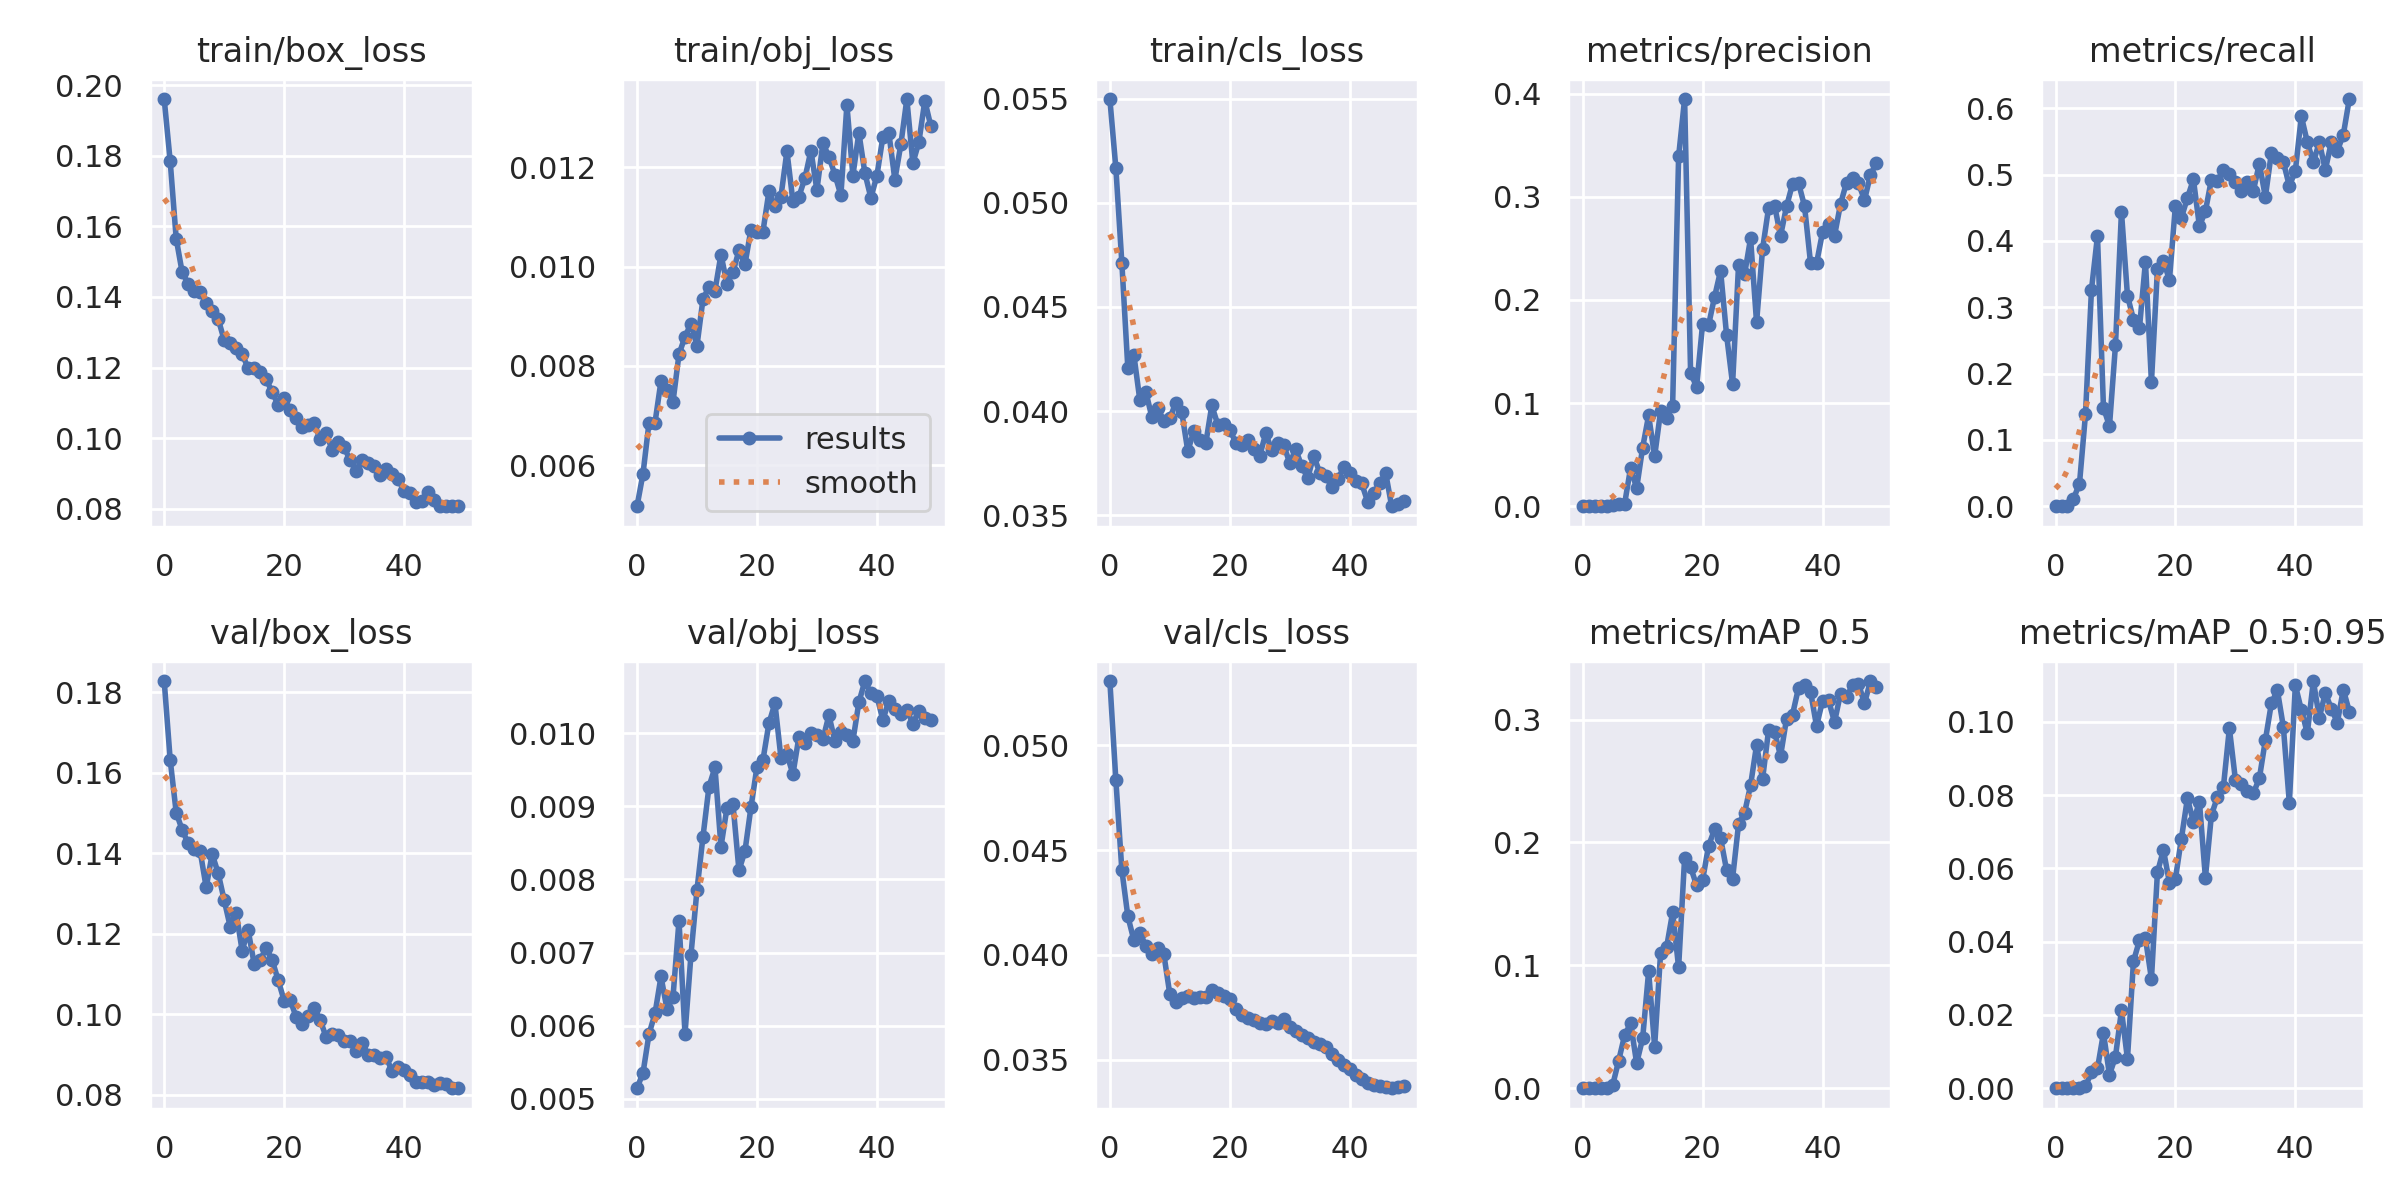

The file beside this chart, header and first rows:
epoch, train/box_loss, train/obj_loss, train/cls_loss, metrics/precision, metrics/recall, metrics/mAP_0.5, metrics/mAP_0.5:0.95, val/box_loss, val/obj_loss, val/cls_loss, x/lr0, x/lr1, x/lr2
0, 0.1961, 0.005173, 0.05498, 0, 0, 0, 0, 0.1828, 0.005145, 0.05307, 0.0874, 0.0014, 0.0014
1, 0.1784, 0.005831, 0.05167, 0, 0, 0, 0, 0.1632, 0.005356, 0.04834, 0.07384, 0.002843, 0.002843
2, 0.1565, 0.006857, 0.04712, 0, 0, 0, 0, 0.1501, 0.005886, 0.04405, 0.06023, 0.004226, 0.004226
3, 0.1469, 0.006858, 0.04206, 4.8704e-05, 0.01136, 2.8663e-05, 2.8663e-06, 0.1458, 0.006167, 0.04184, 0.04655, 0.005549, 0.005549
4, 0.1438, 0.007697, 0.04271, 0.0001399, 0.03409, 0.0001191, 3.2432e-05, 0.1425, 0.006673, 0.0407, 0.03281, 0.006814, 0.006814
5, 0.1416, 0.007513, 0.04052, 0.0008549, 0.1387, 0.002453, 0.0005594, 0.1411, 0.006222, 0.04103, 0.01902, 0.008019, 0.008019
6, 0.1415, 0.007278, 0.04093, 0.002296, 0.3266, 0.02242, 0.004334, 0.1405, 0.006393, 0.04044, 0.008812, 0.008812, 0.008812
7, 0.1383, 0.008234, 0.03972, 0.002563, 0.4074, 0.04323, 0.005397, 0.1315, 0.007437, 0.04003, 0.008812, 0.008812, 0.008812
8, 0.1361, 0.008587, 0.04014, 0.03745, 0.1486, 0.05285, 0.01506, 0.1398, 0.005887, 0.0403, 0.008614, 0.008614, 0.008614
9, 0.1338, 0.008851, 0.03953, 0.01747, 0.1208, 0.02038, 0.003671, 0.1351, 0.006973, 0.04003, 0.008416, 0.008416, 0.008416
10, 0.1278, 0.008408, 0.03966, 0.05691, 0.2426, 0.04055, 0.008601, 0.1284, 0.007857, 0.03812, 0.008218, 0.008218, 0.008218
11, 0.127, 0.009345, 0.0404, 0.08804, 0.4439, 0.09503, 0.02126, 0.1218, 0.008585, 0.03773, 0.00802, 0.00802, 0.00802
12, 0.1255, 0.009589, 0.03994, 0.04832, 0.3176, 0.0339, 0.008018, 0.1252, 0.009269, 0.03794, 0.007822, 0.007822, 0.007822
13, 0.1239, 0.009516, 0.03808, 0.09246, 0.2815, 0.1104, 0.0346, 0.1158, 0.009531, 0.03805, 0.007624, 0.007624, 0.007624
14, 0.1198, 0.01024, 0.03904, 0.08561, 0.2683, 0.1149, 0.04036, 0.1209, 0.008447, 0.03792, 0.007426, 0.007426, 0.007426
15, 0.1199, 0.009654, 0.03861, 0.09766, 0.3686, 0.1431, 0.04098, 0.1125, 0.008978, 0.03801, 0.007228, 0.007228, 0.007228
16, 0.1188, 0.009887, 0.03846, 0.3392, 0.1872, 0.09832, 0.02982, 0.1135, 0.009034, 0.038, 0.00703, 0.00703, 0.00703
17, 0.1167, 0.01032, 0.04027, 0.3948, 0.3573, 0.1875, 0.05891, 0.1164, 0.008124, 0.03834, 0.006832, 0.006832, 0.006832
18, 0.113, 0.01005, 0.03935, 0.1288, 0.3704, 0.1798, 0.06504, 0.1135, 0.008386, 0.03819, 0.006634, 0.006634, 0.006634
19, 0.1095, 0.01075, 0.03937, 0.1161, 0.3408, 0.1651, 0.05613, 0.1085, 0.008986, 0.03804, 0.006436, 0.006436, 0.006436
20, 0.1113, 0.01069, 0.0391, 0.1767, 0.4533, 0.1694, 0.05717, 0.1034, 0.009537, 0.03789, 0.006238, 0.006238, 0.006238
21, 0.108, 0.0107, 0.03849, 0.1757, 0.4351, 0.1973, 0.06817, 0.1035, 0.009633, 0.03739, 0.00604, 0.00604, 0.00604
22, 0.1057, 0.01151, 0.03838, 0.2031, 0.4647, 0.2107, 0.07913, 0.09938, 0.01013, 0.03712, 0.005842, 0.005842, 0.005842
23, 0.1032, 0.01121, 0.03859, 0.2283, 0.4928, 0.2036, 0.07269, 0.09757, 0.01041, 0.03699, 0.005644, 0.005644, 0.005644
24, 0.1037, 0.01141, 0.0382, 0.1659, 0.4222, 0.1774, 0.07823, 0.09957, 0.009664, 0.0369, 0.005446, 0.005446, 0.005446
25, 0.1043, 0.01232, 0.03786, 0.1185, 0.4447, 0.1706, 0.05744, 0.1015, 0.009711, 0.03673, 0.005248, 0.005248, 0.005248
26, 0.09967, 0.01131, 0.03893, 0.2342, 0.4925, 0.215, 0.07453, 0.09866, 0.00944, 0.03668, 0.00505, 0.00505, 0.00505
27, 0.1015, 0.01141, 0.03812, 0.2249, 0.4907, 0.2241, 0.07948, 0.09431, 0.009949, 0.03682, 0.004852, 0.004852, 0.004852
28, 0.09664, 0.01178, 0.03848, 0.2597, 0.5071, 0.2466, 0.08221, 0.09507, 0.009872, 0.03676, 0.004654, 0.004654, 0.004654
29, 0.09895, 0.01233, 0.03836, 0.1782, 0.5013, 0.2792, 0.09826, 0.0948, 0.01, 0.03692, 0.004456, 0.004456, 0.004456
30, 0.0974, 0.01154, 0.03751, 0.2492, 0.4889, 0.2514, 0.08424, 0.09345, 0.00998, 0.03655, 0.004258, 0.004258, 0.004258
31, 0.09377, 0.01248, 0.03816, 0.2891, 0.4757, 0.2912, 0.08305, 0.09345, 0.009917, 0.03634, 0.00406, 0.00406, 0.00406
32, 0.09082, 0.01222, 0.03735, 0.2915, 0.4889, 0.2901, 0.08114, 0.09082, 0.01024, 0.03619, 0.003862, 0.003862, 0.003862
33, 0.09388, 0.01185, 0.03679, 0.2621, 0.4757, 0.2703, 0.08056, 0.09284, 0.009895, 0.03601, 0.003664, 0.003664, 0.003664
34, 0.09301, 0.01144, 0.03785, 0.2907, 0.5167, 0.3007, 0.0846, 0.08997, 0.01002, 0.03582, 0.003466, 0.003466, 0.003466
35, 0.09223, 0.01325, 0.03705, 0.3125, 0.4662, 0.3041, 0.09501, 0.08991, 0.009971, 0.03573, 0.003268, 0.003268, 0.003268
36, 0.08961, 0.01183, 0.03689, 0.3133, 0.5327, 0.3259, 0.105, 0.08917, 0.009895, 0.03562, 0.00307, 0.00307, 0.00307
37, 0.09114, 0.01269, 0.03637, 0.291, 0.5257, 0.3281, 0.1087, 0.0894, 0.01042, 0.03524, 0.002872, 0.002872, 0.002872
38, 0.08981, 0.01188, 0.03672, 0.2359, 0.5192, 0.3228, 0.09865, 0.08586, 0.01071, 0.03497, 0.002674, 0.002674, 0.002674
39, 0.08837, 0.01138, 0.0373, 0.2354, 0.4827, 0.2948, 0.07785, 0.08677, 0.01055, 0.03475, 0.002476, 0.002476, 0.002476
40, 0.08507, 0.01183, 0.03702, 0.2657, 0.5055, 0.3151, 0.11, 0.0861, 0.01051, 0.03453, 0.002278, 0.002278, 0.002278
41, 0.0846, 0.01261, 0.03665, 0.2732, 0.5879, 0.3158, 0.1033, 0.08498, 0.01018, 0.03427, 0.00208, 0.00208, 0.00208
42, 0.08185, 0.01269, 0.03653, 0.2622, 0.5488, 0.2979, 0.09692, 0.0831, 0.01044, 0.03408, 0.001882, 0.001882, 0.001882
43, 0.08211, 0.01175, 0.03565, 0.2929, 0.5185, 0.3211, 0.1111, 0.08318, 0.01034, 0.0339, 0.001684, 0.001684, 0.001684
44, 0.08466, 0.01246, 0.03605, 0.3137, 0.5488, 0.3185, 0.1012, 0.08311, 0.01026, 0.03379, 0.001486, 0.001486, 0.001486
45, 0.08236, 0.01337, 0.03653, 0.3186, 0.5071, 0.3278, 0.1079, 0.0824, 0.01032, 0.03374, 0.001288, 0.001288, 0.001288
46, 0.0808, 0.01208, 0.03703, 0.3131, 0.5488, 0.329, 0.1036, 0.08298, 0.01013, 0.03371, 0.00109, 0.00109, 0.00109
47, 0.08075, 0.0125, 0.03543, 0.2969, 0.5356, 0.3133, 0.09982, 0.08269, 0.01031, 0.03363, 0.000892, 0.000892, 0.000892
48, 0.08075, 0.01334, 0.03554, 0.3214, 0.5601, 0.3313, 0.1088, 0.0816, 0.01021, 0.03368, 0.000694, 0.000694, 0.000694
49, 0.0807, 0.01283, 0.03569, 0.333, 0.6139, 0.3261, 0.1028, 0.08163, 0.01018, 0.03374, 0.000496, 0.000496, 0.000496
